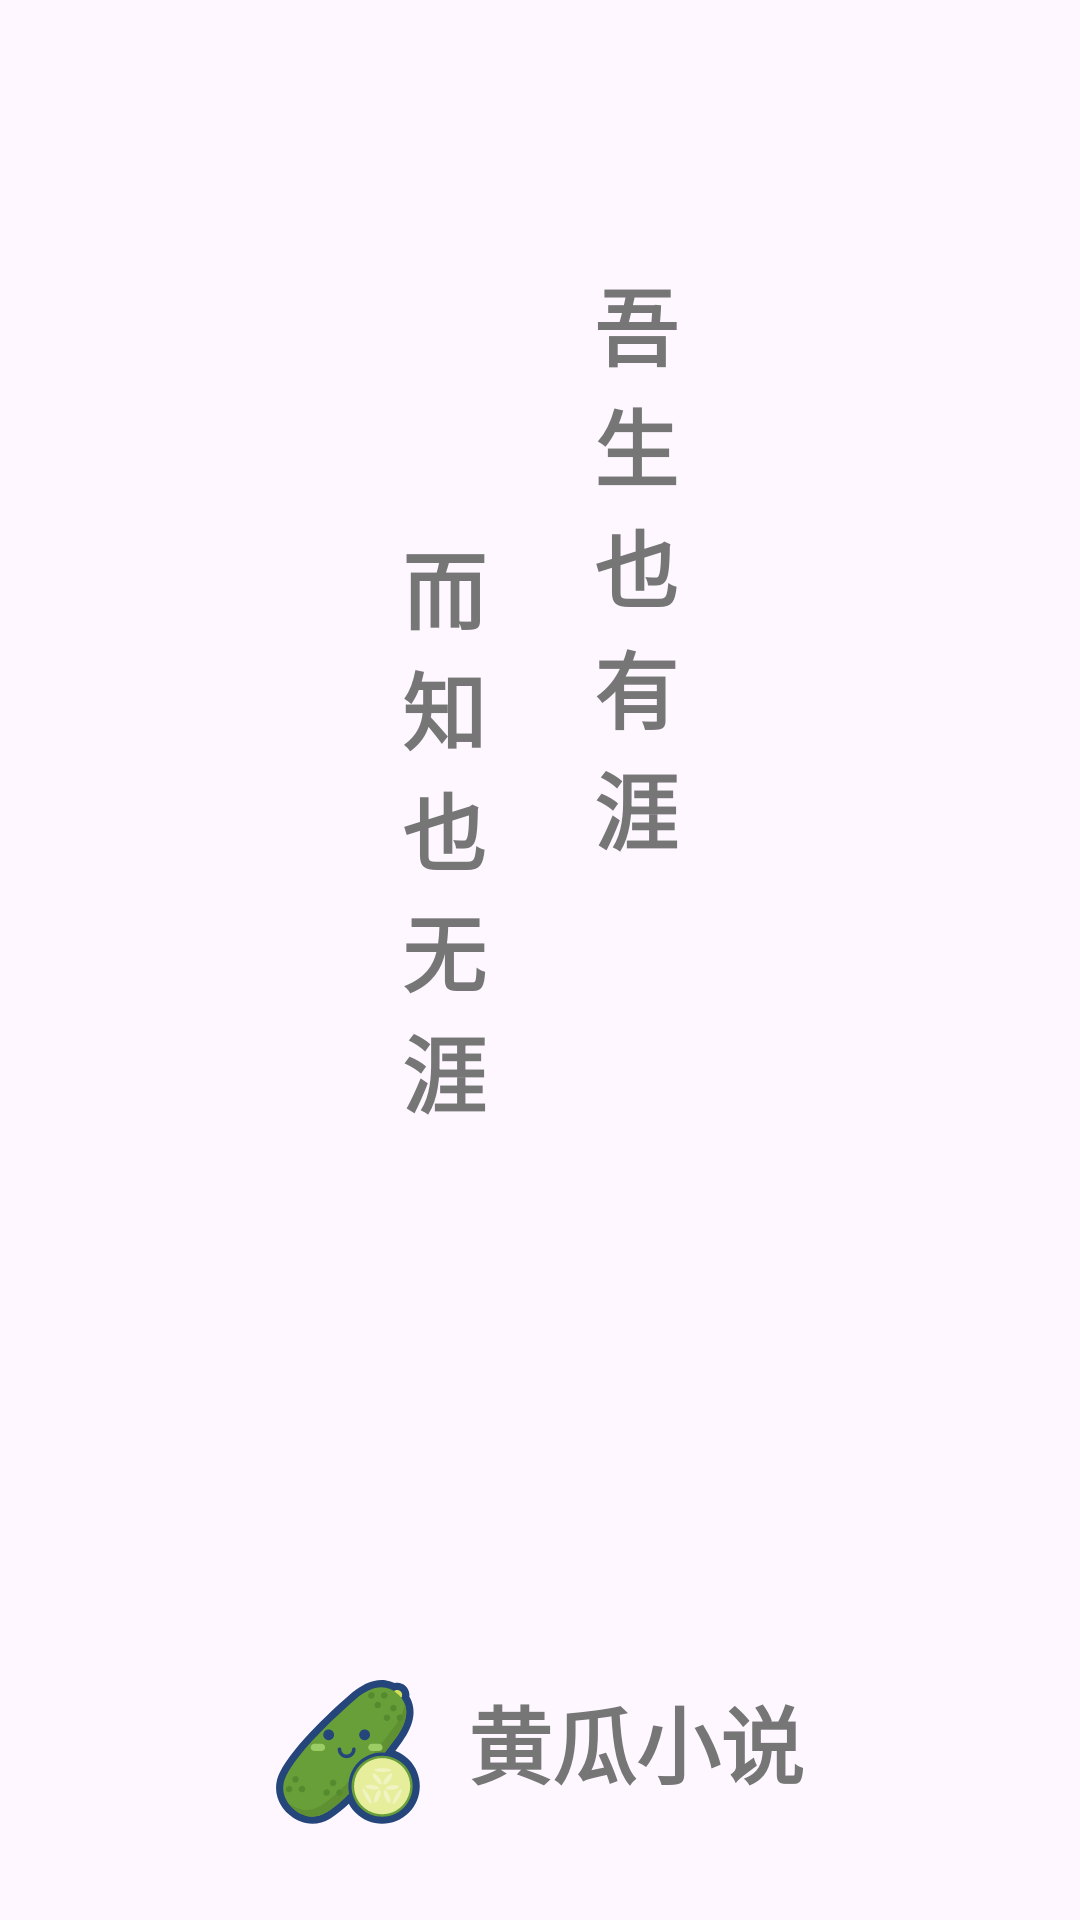

This screen was rendered from an Android layout file. Write that file and the resources it references.
<!-- AndroidManifest.xml: application theme Theme.Novel -->
<!-- res/layout/fragment_splash.xml -->
<?xml version="1.0" encoding="utf-8"?>
<androidx.constraintlayout.widget.ConstraintLayout xmlns:android="http://schemas.android.com/apk/res/android"
    xmlns:app="http://schemas.android.com/apk/res-auto"
    xmlns:tools="http://schemas.android.com/tools"
    android:layout_width="match_parent"
    android:layout_height="match_parent"
    android:background="@drawable/splash">

    <TextView
        android:layout_width="40dp"
        android:layout_height="wrap_content"
        android:text="@string/splashSentenceOne"
        android:textAlignment="center"
        android:textSize="28sp"
        android:textStyle="bold"
        android:textColor="#767676"
        app:layout_constraintBottom_toBottomOf="parent"
        app:layout_constraintEnd_toEndOf="parent"
        app:layout_constraintHorizontal_bias="0.60"
        app:layout_constraintStart_toStartOf="parent"
        app:layout_constraintTop_toTopOf="parent"
        app:layout_constraintVertical_bias="0.20" />

    <TextView
        android:layout_width="40dp"
        android:layout_height="wrap_content"
        android:text="@string/splashSentenceTwo"
        android:textAlignment="center"
        android:textSize="28sp"
        android:textStyle="bold"
        android:textColor="#767676"

        app:layout_constraintBottom_toBottomOf="parent"
        app:layout_constraintEnd_toEndOf="parent"
        app:layout_constraintHorizontal_bias="0.40"
        app:layout_constraintStart_toStartOf="parent"
        app:layout_constraintTop_toTopOf="parent"
        app:layout_constraintVertical_bias="0.40" />

    <LinearLayout
        android:layout_width="wrap_content"
        android:layout_height="wrap_content"
        android:orientation="horizontal"
        android:paddingVertical="32dp"
        android:layout_gravity="center"
        app:layout_constraintBottom_toBottomOf="parent"
        app:layout_constraintEnd_toEndOf="parent"
        app:layout_constraintStart_toStartOf="parent">

        <ImageView
            android:layout_width="48dp"
            android:layout_height="48dp"
            android:src="@drawable/app_icon" />

        <TextView
            android:layout_width="wrap_content"
            android:layout_height="wrap_content"
            android:text="@string/app_name"
            android:textSize="28sp"
            android:textStyle="bold"
            android:textColor="#767676"
            android:layout_marginStart="16dp" />
    </LinearLayout>



</androidx.constraintlayout.widget.ConstraintLayout>
<!-- resources referenced by this layout -->
<resources>
  <!-- drawable app_icon: vector/xml drawable (drawable, 7358 chars, omitted) -->
  <string name="app_name">黄瓜小说</string>
  <string name="splashSentenceOne">吾生也有涯</string>
  <string name="splashSentenceTwo">而知也无涯</string>
  <style name="Theme.Novel" parent="Base.Theme.Novel">
      </style>
  <style name="Base.Theme.Novel" parent="Theme.Material3.DayNight.NoActionBar">
          
      </style>
</resources>
